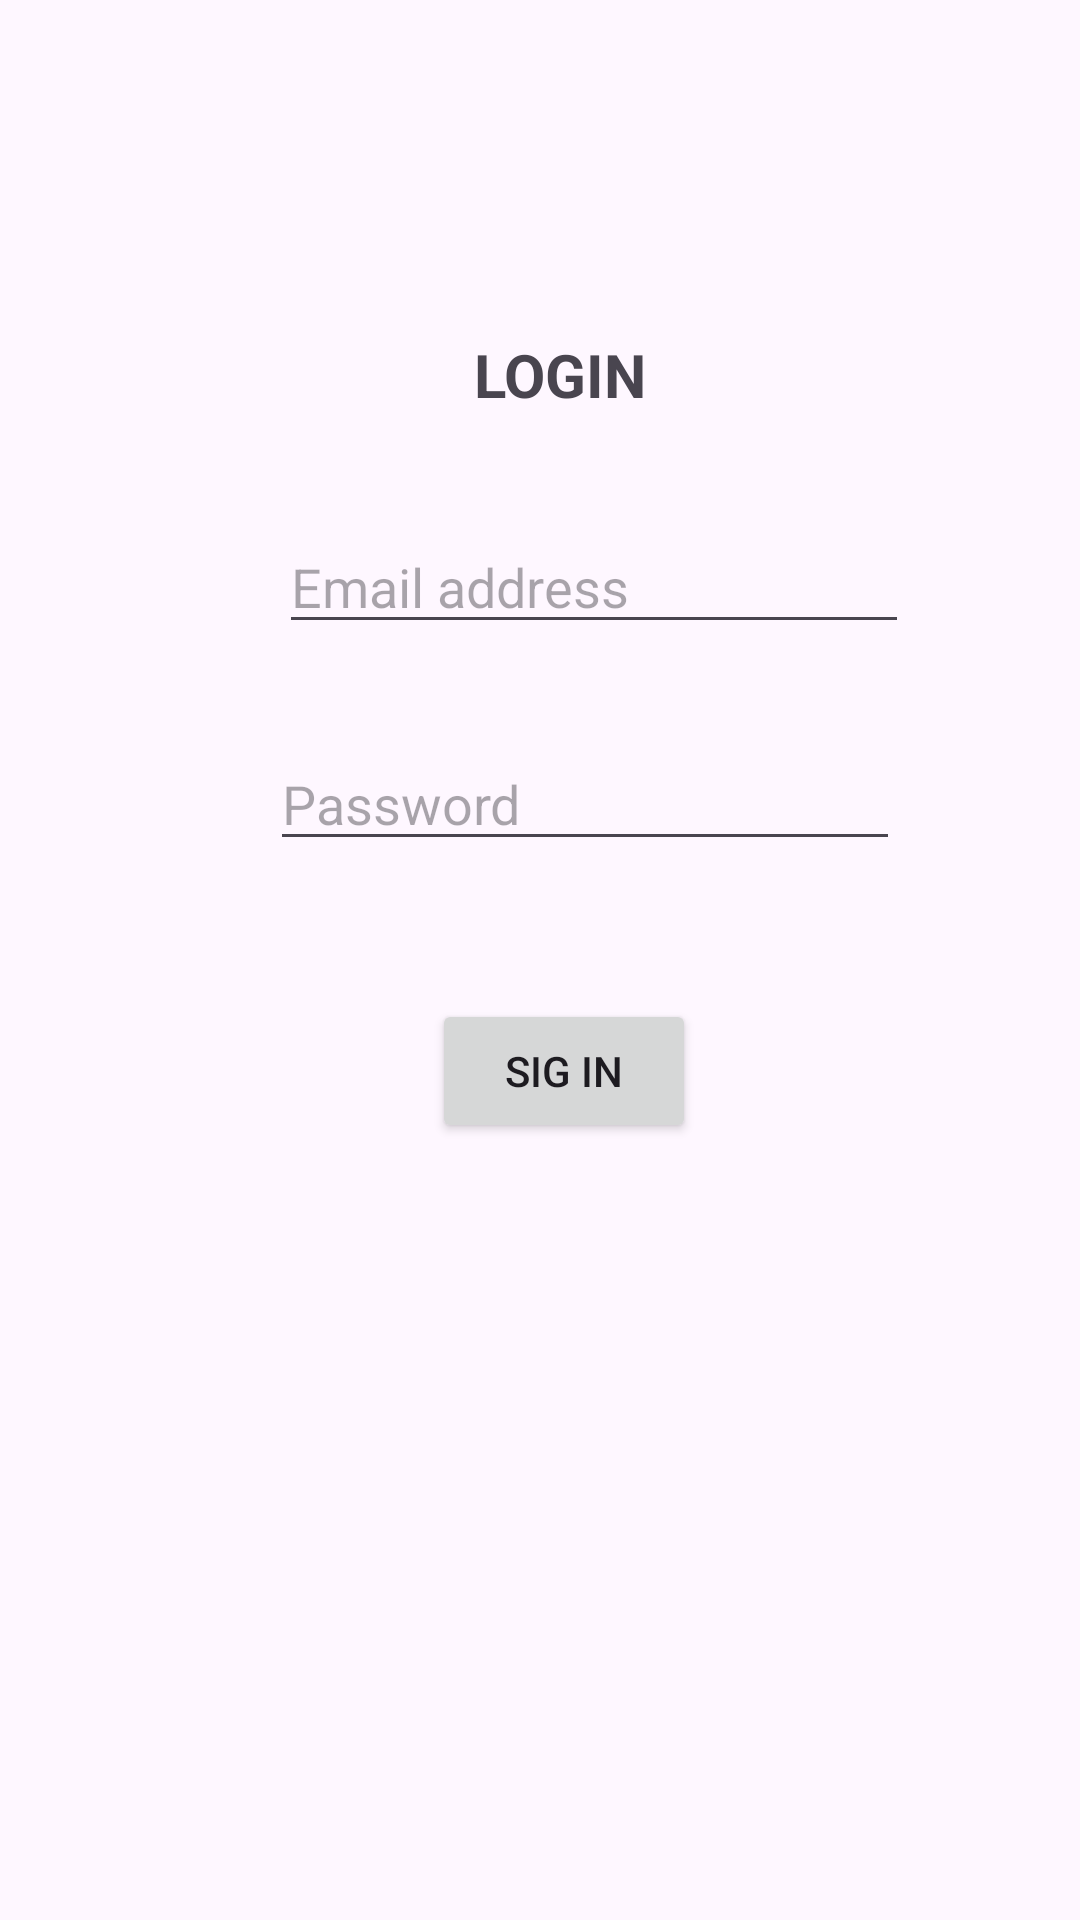

Write the Android layout XML for this screen, with the resource values it uses.
<!-- AndroidManifest.xml: application theme Theme.EP_THOMPSON -->
<!-- res/layout/activity_login.xml -->
<?xml version="1.0" encoding="utf-8"?>
<androidx.constraintlayout.widget.ConstraintLayout xmlns:android="http://schemas.android.com/apk/res/android"
    xmlns:app="http://schemas.android.com/apk/res-auto"
    xmlns:tools="http://schemas.android.com/tools"
    android:id="@+id/main"
    android:layout_width="match_parent"
    android:layout_height="match_parent"
    tools:context=".LoginActivity">

    <TextView
        android:id="@+id/textView5"
        android:layout_width="wrap_content"
        android:layout_height="wrap_content"
        android:layout_marginStart="65dp"
        android:layout_marginBottom="35dp"
        android:text="LOGIN"
        android:textSize="20sp"
        android:textStyle="bold"
        app:layout_constraintBottom_toTopOf="@+id/etEmail"
        app:layout_constraintStart_toStartOf="@+id/etEmail"
        app:layout_constraintTop_toBottomOf="@+id/imageView" />

    <ImageView
        android:id="@+id/imageView"
        android:layout_width="203dp"
        android:layout_height="0dp"
        android:layout_marginStart="93dp"
        android:layout_marginTop="16dp"
        android:layout_marginBottom="61dp"
        app:layout_constraintBottom_toTopOf="@+id/textView5"
        app:layout_constraintStart_toStartOf="parent"
        app:layout_constraintTop_toTopOf="parent"
        app:srcCompat="@drawable/copa" />

    <Button
        android:id="@+id/btSigIn"
        android:layout_width="wrap_content"
        android:layout_height="wrap_content"
        android:layout_marginStart="54dp"
        android:layout_marginBottom="259dp"
        android:text="SIG IN"
        app:layout_constraintBottom_toBottomOf="parent"
        app:layout_constraintStart_toStartOf="@+id/etPassword"
        app:layout_constraintTop_toBottomOf="@+id/etPassword" />

    <EditText
        android:id="@+id/etEmail"
        android:layout_width="wrap_content"
        android:layout_height="wrap_content"
        android:layout_marginStart="3dp"
        android:layout_marginBottom="31dp"
        android:ems="10"
        android:hint="Email address"
        android:inputType="text"
        app:layout_constraintBottom_toTopOf="@+id/etPassword"
        app:layout_constraintStart_toStartOf="@+id/etPassword"
        app:layout_constraintTop_toBottomOf="@+id/textView5" />

    <EditText
        android:id="@+id/etPassword"
        android:layout_width="wrap_content"
        android:layout_height="wrap_content"
        android:layout_marginStart="90dp"
        android:layout_marginBottom="46dp"
        android:ems="10"
        android:hint="Password"
        android:inputType="textPassword"
        app:layout_constraintBottom_toTopOf="@+id/btSigIn"
        app:layout_constraintStart_toStartOf="parent"
        app:layout_constraintTop_toBottomOf="@+id/etEmail" />
</androidx.constraintlayout.widget.ConstraintLayout>
<!-- resources referenced by this layout -->
<resources>
  <style name="Theme.EP_THOMPSON" parent="Base.Theme.EP_THOMPSON" />
  <style name="Base.Theme.EP_THOMPSON" parent="Theme.Material3.DayNight.NoActionBar">
          
          
      </style>
</resources>
